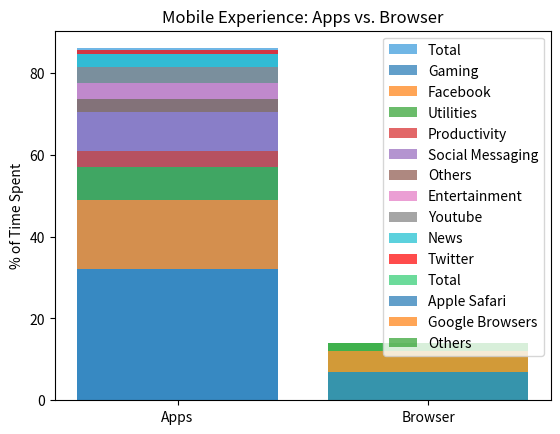

The script that saved this image:
'''
1. 
visualization answers questions related to the distribution of time spent on iOS and Android devices, distinguishing between the time spent on apps and browsers. It provides a detailed breakdown of the time spent on various app categories and browsers.
2. 
Marks: The marks used are slices in a pie chart.
Channels: The channels used include color (for distinguishing categories), angle/area (for representing proportions), and labels (for providing additional information about each category).
3.
Violation of Tufte's principle of maximizing the data-ink ratio:
detailed breakdown of the "Apps" category could potentially lead to information overload, making it challenging for viewers to extract meaningful insights at a glance. Also pie charts have limited ability to accurately represent proportions, especially when there are many categories.
4. 
Like: 
visualization provides a clear overview of the dominant categories (Apps vs. Browser) and the subcategories within each. The use of color helps differentiate between the categories, and the labels provide additional context.
Dislike: Pie charts can be less effective for precise comparisons, especially when there are many categories. The detailed breakdown of the "Apps" category might be overwhelming, and the use of multiple colors could make it challenging for users with color vision deficiencies to interpret.
5.
replaced pie chart with a grouped bar chart, where each category ("Apps" and "Browser") is represented by a separate bar;
applied distinct colors for each major category and shades within each major category for subcategories;
included labels and percentages for each major category and subcategory.
provided a clear title and key takeaways to guide the viewer's understanding.
grouped bar chart is more effective for comparing proportions between major categories ("Apps" and "Browser") and within each major category.
'''
import matplotlib.pyplot as plt

# Data for the original pie chart
categories = ['Apps', 'Browser']
colors = ['#3498db', '#2ecc71']  # Blue for Apps, Green for Browser
sizes = [86, 14]  # Percentage of time spent

# Subcategories for Apps and Browser
app_subcategories = ['Gaming', 'Facebook', 'Utilities', 'Productivity', 'Social Messaging', 'Others', 'Entertainment', 'Youtube', 'News', 'Twitter']
app_sub_sizes = [32, 17, 8, 4, 9.5, 3, 4, 4, 3, 1]
app_colors = ['#1f77b4', '#ff7f0e', '#2ca02c', '#d62728', '#9467bd', '#8c564b', '#e377c2', '#7f7f7f', '#17becf', '#ff0000']  # Different colors for app subcategories

browser_subcategories = ['Apple Safari', 'Google Browsers', 'Others']
browser_sub_sizes = [7, 5, 2]
browser_colors = ['#1f77b4', '#ff7f0e', '#2ca02c']  # Different colors for browser subcategories

# Create a stacked bar chart
fig, ax = plt.subplots()

# Plotting the Apps category
ax.bar(categories[0], sizes[0], color=colors[0], label='Total', alpha=0.7)

# Plotting the subcategories for Apps
bottom = [0]
for i, (subcat, subsize, color) in enumerate(zip(app_subcategories, app_sub_sizes, app_colors)):
    ax.bar(categories[0], subsize, color=color, bottom=bottom[-1], label=subcat, alpha=0.7)
    bottom.append(bottom[-1] + subsize)

# Plotting the Browser category
ax.bar(categories[1], sizes[1], color=colors[1], label='Total', alpha=0.7)

# Plotting the subcategories for Browser
bottom = [0]
for i, (subcat, subsize, color) in enumerate(zip(browser_subcategories, browser_sub_sizes, browser_colors)):
    ax.bar(categories[1], subsize, color=color, bottom=bottom[-1], label=subcat, alpha=0.7)
    bottom.append(bottom[-1] + subsize)

# Adding labels and legend
ax.set_ylabel('% of Time Spent')
ax.set_title('Mobile Experience: Apps vs. Browser')
ax.legend()

# Display the plot
plt.show()
